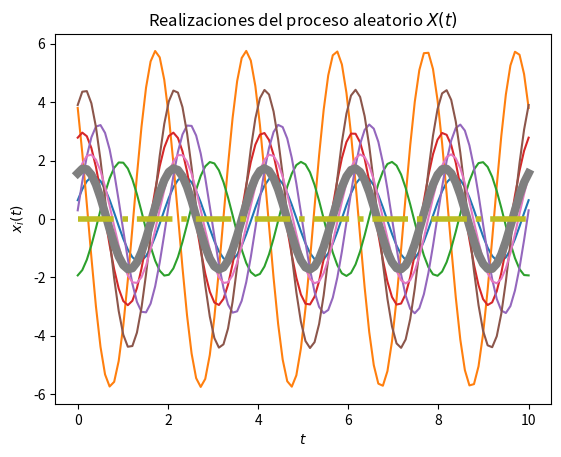
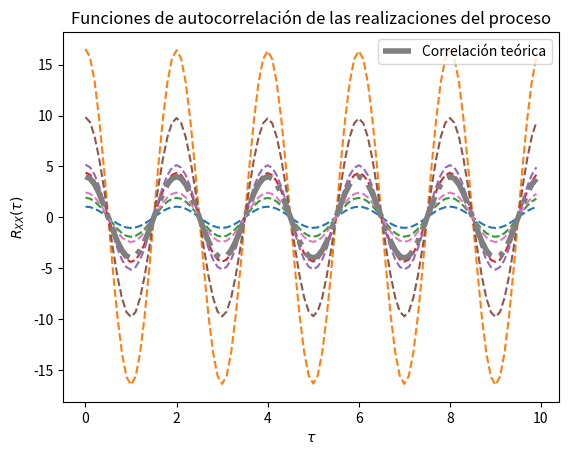

These figures' Python source, in order:
# Base para la solución del Laboratorio 4

# [redacted]
# [redacted]

# Los parámetros T, t_final y N son elegidos arbitrariamente

import numpy as np
from scipy import stats
import matplotlib.pyplot as plt

# Variables aleatorias X y Y
vaX = stats.norm(0, np.sqrt(4))
vaY = stats.norm(0, np.sqrt(4))

# Creación del vector de tiempo
T = 100			# número de elementos
t_final = 10	# tiempo en segundos
t = np.linspace(0, t_final, T)

# Inicialización del proceso aleatorio X(t) con N realizaciones
N = 7
X_t = np.empty((N, len(t)))	# N funciones del tiempo x(t) con T puntos

# Creación de las muestras del proceso x(t) (X y Y independientes)
for i in range(N):
	X = vaX.rvs()
	Y = vaY.rvs()
	x_t = X * np.cos(np.pi*t) + Y * np.sin(np.pi*t)
	X_t[i,:] = x_t
	plt.plot(t, x_t)

# Promedio de las N realizaciones en cada instante (cada punto en t)
P = [np.mean(X_t[:,i]) for i in range(len(t))]
plt.plot(t, P,lw=6)

# Graficar el resultado teórico del valor esperado
E = 0*t #6/np.pi * np.cos(np.pi*t)
plt.plot(t, E, '-.', lw=4)

# Mostrar las realizaciones, y su promedio calculado y teórico
plt.title('Realizaciones del proceso aleatorio $X(t)$')
plt.xlabel('$t$')
plt.ylabel('$x_i(t)$')
plt.show()

# T valores de desplazamiento tau
desplazamiento = np.arange(T)
taus = desplazamiento/t_final

# Inicialización de matriz de valores de correlación para las N funciones
corr = np.empty((N, len(desplazamiento)))

# Nueva figura para la autocorrelación
plt.figure()

# Cálculo de correlación para cada valor de tau
for n in range(N):
	for i, tau in enumerate(desplazamiento):
		corr[n, i] = np.correlate(X_t[n,:], np.roll(X_t[n,:], tau))/T
	plt.plot(taus, corr[n,:],"--")

# Valor teórico de correlación
Rxx = 4 * np.cos(np.pi*taus)

# Gráficas de correlación para cada realización y la
plt.plot(taus, Rxx, '-.', lw=4, label='Correlación teórica')
plt.title('Funciones de autocorrelación de las realizaciones del proceso')
plt.xlabel(r'$\tau$')
plt.ylabel(r'$R_{XX}(\tau)$')
plt.legend()
plt.show()